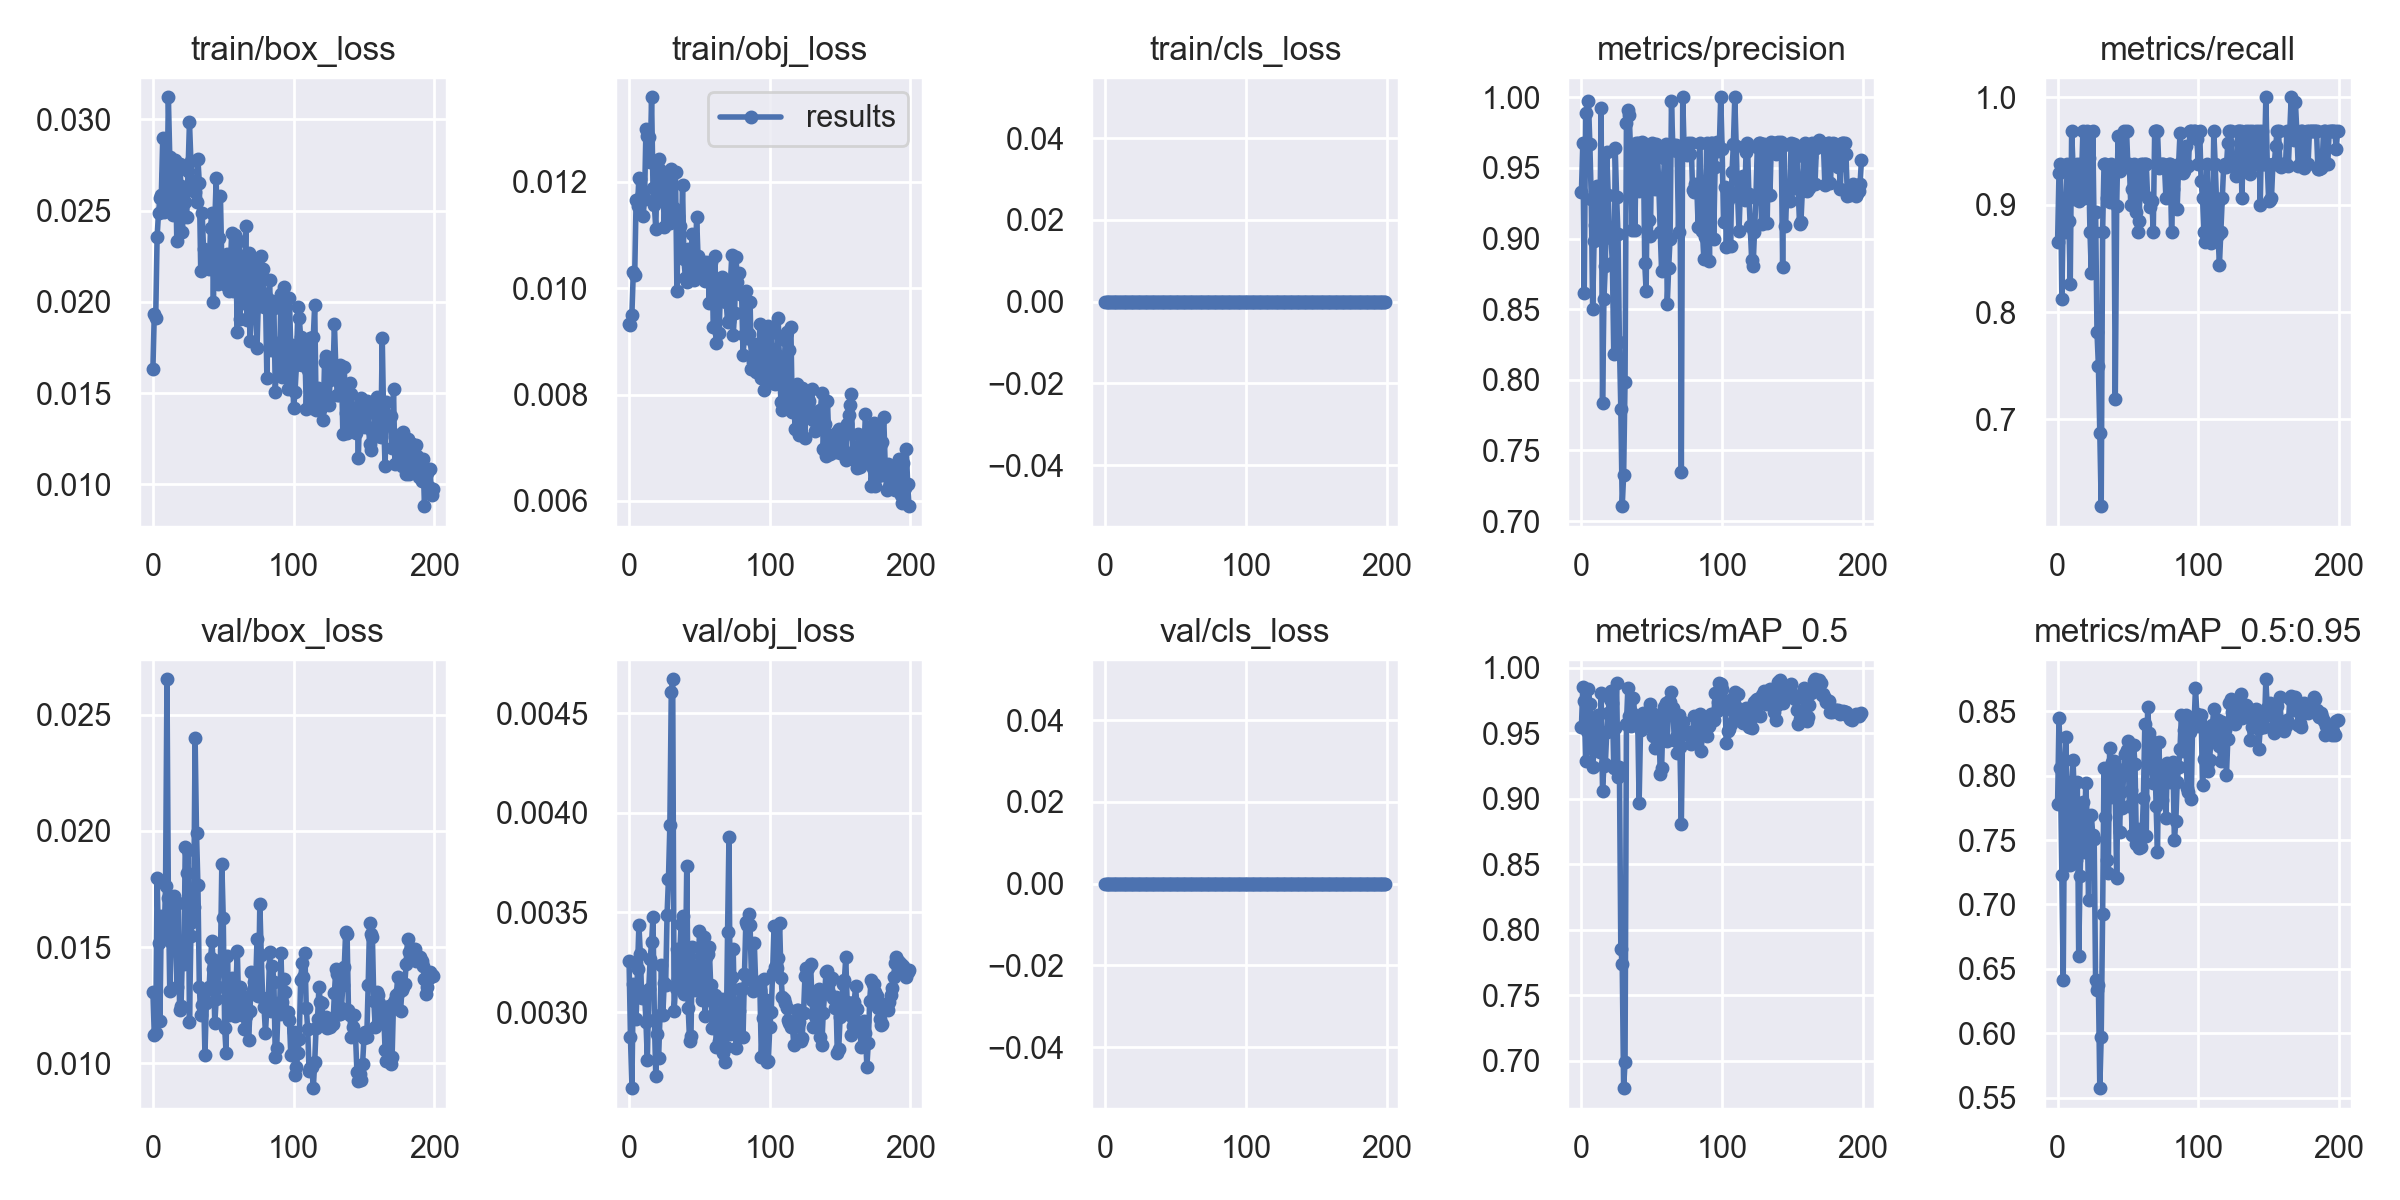

Data behind this chart, as committed beside it:
epoch, train/box_loss, train/obj_loss, train/cls_loss, metrics/precision, metrics/recall, metrics/mAP_0.5, metrics/mAP_0.5:0.95, val/box_loss, val/obj_loss, val/cls_loss, x/lr0, x/lr1, x/lr2
0, 0.0163, 0.009326, 0, 0.9326, 0.865, 0.9549, 0.7778, 0.01308, 0.003254, 0, 0.0829, 0.0019, 0.0019
1, 0.01935, 0.009312, 0, 0.9675, 0.9298, 0.9855, 0.8451, 0.01124, 0.002872, 0, 0.06488, 0.003881, 0.003881
2, 0.01912, 0.009501, 0, 0.8613, 0.9375, 0.9748, 0.806, 0.01132, 0.002618, 0, 0.04684, 0.005842, 0.005842
3, 0.02356, 0.0103, 0, 0.9891, 0.8125, 0.9288, 0.7231, 0.018, 0.003143, 0, 0.02878, 0.007783, 0.007783
4, 0.02486, 0.01025, 0, 0.9661, 0.8903, 0.9517, 0.6413, 0.01516, 0.003069, 0, 0.0107, 0.009704, 0.009704
5, 0.02568, 0.01165, 0, 0.9974, 0.875, 0.984, 0.7958, 0.01184, 0.002964, 0, 0.009753, 0.009753, 0.009753
6, 0.02586, 0.01155, 0, 0.9666, 0.9056, 0.9727, 0.8298, 0.01635, 0.003216, 0, 0.009753, 0.009753, 0.009753
7, 0.02894, 0.01207, 0, 0.9279, 0.9375, 0.9515, 0.7308, 0.01605, 0.003436, 0, 0.009703, 0.009703, 0.009703
8, 0.02492, 0.01206, 0, 0.8499, 0.8851, 0.9245, 0.7379, 0.01544, 0.003293, 0, 0.009654, 0.009654, 0.009654
9, 0.02703, 0.01177, 0, 0.8981, 0.8263, 0.9376, 0.731, 0.01762, 0.003069, 0, 0.009604, 0.009604, 0.009604
10, 0.02549, 0.01136, 0, 0.9098, 0.9688, 0.9552, 0.7938, 0.02652, 0.0031, 0, 0.009555, 0.009555, 0.009555
11, 0.0312, 0.01167, 0, 0.9373, 0.9343, 0.9621, 0.812, 0.01713, 0.003097, 0, 0.009505, 0.009505, 0.009505
12, 0.02791, 0.01299, 0, 0.9354, 0.9054, 0.9638, 0.7789, 0.01311, 0.00295, 0, 0.009456, 0.009456, 0.009456
13, 0.02665, 0.01285, 0, 0.8996, 0.9062, 0.9358, 0.7347, 0.01523, 0.002759, 0, 0.009406, 0.009406, 0.009406
14, 0.02474, 0.01283, 0, 0.9922, 0.9375, 0.9806, 0.795, 0.01656, 0.003118, 0, 0.009357, 0.009357, 0.009357
15, 0.02686, 0.01236, 0, 0.7833, 0.9036, 0.9063, 0.6598, 0.01719, 0.003266, 0, 0.009307, 0.009307, 0.009307
16, 0.02778, 0.01359, 0, 0.8572, 0.9375, 0.9252, 0.7224, 0.01689, 0.003349, 0, 0.009258, 0.009258, 0.009258
17, 0.02331, 0.01188, 0, 0.8809, 0.9244, 0.9266, 0.7622, 0.01327, 0.003479, 0, 0.009208, 0.009208, 0.009208
18, 0.02569, 0.01155, 0, 0.9609, 0.9688, 0.9508, 0.7798, 0.01689, 0.002958, 0, 0.009158, 0.009158, 0.009158
19, 0.02756, 0.01111, 0, 0.931, 0.9062, 0.9652, 0.7409, 0.0123, 0.002679, 0, 0.009109, 0.009109, 0.009109
20, 0.02633, 0.01231, 0, 0.9032, 0.9375, 0.9763, 0.7943, 0.01245, 0.00289, 0, 0.009059, 0.009059, 0.009059
21, 0.0238, 0.01242, 0, 0.9006, 0.9688, 0.9824, 0.7673, 0.01477, 0.002771, 0, 0.00901, 0.00901, 0.00901
22, 0.02597, 0.01223, 0, 0.883, 0.9436, 0.9735, 0.7031, 0.01426, 0.002984, 0, 0.00896, 0.00896, 0.00896
23, 0.02545, 0.01165, 0, 0.8182, 0.875, 0.9233, 0.751, 0.01933, 0.003234, 0, 0.008911, 0.008911, 0.008911
24, 0.02462, 0.01204, 0, 0.9639, 0.8359, 0.9538, 0.7692, 0.01818, 0.002988, 0, 0.008861, 0.008861, 0.008861
25, 0.02715, 0.01115, 0, 0.9297, 0.9688, 0.9881, 0.7539, 0.01916, 0.003148, 0, 0.008812, 0.008812, 0.008812
26, 0.02984, 0.01184, 0, 0.9032, 0.8743, 0.9165, 0.7508, 0.01178, 0.003134, 0, 0.008762, 0.008762, 0.008762
27, 0.02773, 0.01169, 0, 0.8265, 0.8932, 0.9242, 0.641, 0.0155, 0.00349, 0, 0.008713, 0.008713, 0.008713
28, 0.02629, 0.01158, 0, 0.7795, 0.7812, 0.7851, 0.6339, 0.0161, 0.00367, 0, 0.008663, 0.008663, 0.008663
29, 0.02664, 0.01123, 0, 0.7106, 0.75, 0.7738, 0.6371, 0.01673, 0.00394, 0, 0.008614, 0.008614, 0.008614
30, 0.02602, 0.01223, 0, 0.7325, 0.6875, 0.6789, 0.5573, 0.024, 0.004606, 0, 0.008564, 0.008564, 0.008564
31, 0.02547, 0.01141, 0, 0.7985, 0.6193, 0.6986, 0.5972, 0.01991, 0.004671, 0, 0.008515, 0.008515, 0.008515
32, 0.02784, 0.0115, 0, 0.982, 0.875, 0.9573, 0.6925, 0.01765, 0.003004, 0, 0.008466, 0.008466, 0.008466
33, 0.02649, 0.01219, 0, 0.991, 0.9375, 0.9845, 0.806, 0.0133, 0.003122, 0, 0.008416, 0.008416, 0.008416
34, 0.02167, 0.009945, 0, 0.9873, 0.9375, 0.9634, 0.7681, 0.01209, 0.003319, 0, 0.008367, 0.008367, 0.008367
35, 0.02489, 0.01136, 0, 0.9595, 0.9062, 0.9557, 0.7344, 0.0125, 0.003166, 0, 0.008317, 0.008317, 0.008317
36, 0.02287, 0.01116, 0, 0.9063, 0.9066, 0.9653, 0.7243, 0.01304, 0.003293, 0, 0.008268, 0.008268, 0.008268
37, 0.02208, 0.01064, 0, 0.9665, 0.9029, 0.9771, 0.8215, 0.01038, 0.003443, 0, 0.008218, 0.008218, 0.008218
38, 0.02185, 0.01194, 0, 0.9063, 0.9375, 0.9612, 0.7835, 0.01262, 0.003482, 0, 0.008169, 0.008169, 0.008169
39, 0.02268, 0.01054, 0, 0.9676, 0.9331, 0.9623, 0.8106, 0.01322, 0.003089, 0, 0.008119, 0.008119, 0.008119
40, 0.0218, 0.0102, 0, 0.9677, 0.9358, 0.9615, 0.8113, 0.01329, 0.003166, 0, 0.00807, 0.00807, 0.00807
41, 0.02407, 0.01012, 0, 0.9333, 0.7188, 0.8971, 0.7841, 0.01455, 0.003736, 0, 0.00802, 0.00802, 0.00802
42, 0.02487, 0.01073, 0, 0.935, 0.8989, 0.9525, 0.7204, 0.01527, 0.003022, 0, 0.007971, 0.007971, 0.007971
43, 0.02, 0.01026, 0, 0.9686, 0.9635, 0.9542, 0.8022, 0.01405, 0.002857, 0, 0.007921, 0.007921, 0.007921
44, 0.02437, 0.01063, 0, 0.9675, 0.9311, 0.9654, 0.756, 0.01173, 0.00288, 0, 0.007872, 0.007872, 0.007872
45, 0.02676, 0.01102, 0, 0.8827, 0.9405, 0.956, 0.7871, 0.01277, 0.003325, 0, 0.007822, 0.007822, 0.007822
46, 0.02099, 0.01016, 0, 0.8625, 0.9375, 0.9572, 0.775, 0.01328, 0.003202, 0, 0.007772, 0.007772, 0.007772
47, 0.02349, 0.01023, 0, 0.9618, 0.9688, 0.9625, 0.8056, 0.01402, 0.003109, 0, 0.007723, 0.007723, 0.007723
48, 0.02578, 0.01134, 0, 0.9129, 0.9375, 0.9634, 0.817, 0.01445, 0.003172, 0, 0.007673, 0.007673, 0.007673
49, 0.02205, 0.0106, 0, 0.9015, 0.9688, 0.9728, 0.8196, 0.01858, 0.003112, 0, 0.007624, 0.007624, 0.007624
50, 0.02112, 0.01039, 0, 0.9677, 0.9349, 0.9656, 0.8272, 0.01626, 0.003408, 0, 0.007574, 0.007574, 0.007574
51, 0.02215, 0.01022, 0, 0.9645, 0.9375, 0.9478, 0.7767, 0.01154, 0.003283, 0, 0.007525, 0.007525, 0.007525
52, 0.02095, 0.01038, 0, 0.935, 0.8998, 0.9389, 0.7892, 0.01047, 0.003061, 0, 0.007476, 0.007476, 0.007476
53, 0.02262, 0.01041, 0, 0.9669, 0.9146, 0.9481, 0.754, 0.01461, 0.003376, 0, 0.007426, 0.007426, 0.007426
54, 0.02061, 0.01014, 0, 0.9623, 0.9375, 0.9627, 0.8237, 0.0121, 0.002981, 0, 0.007377, 0.007377, 0.007377
55, 0.02185, 0.01049, 0, 0.9371, 0.9306, 0.9643, 0.8095, 0.01218, 0.003275, 0, 0.007327, 0.007327, 0.007327
56, 0.02378, 0.01039, 0, 0.905, 0.8929, 0.9188, 0.7469, 0.01369, 0.00329, 0, 0.007278, 0.007278, 0.007278
57, 0.02058, 0.009728, 0, 0.8768, 0.875, 0.9239, 0.7584, 0.01328, 0.003326, 0, 0.007228, 0.007228, 0.007228
58, 0.02364, 0.0105, 0, 0.934, 0.8852, 0.963, 0.7437, 0.01204, 0.003135, 0, 0.007178, 0.007178, 0.007178
59, 0.02205, 0.01006, 0, 0.9572, 0.9375, 0.9704, 0.7448, 0.01326, 0.00292, 0, 0.007129, 0.007129, 0.007129
... 140 more rows
